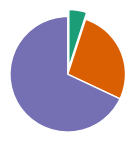

Source code (Python):
#!/usr/bin/env python
import numpy as np
import matplotlib.pyplot as plt
import seaborn as sns

sns.set_theme("talk")


x = np.array([5, 27, 68])

fig, ax = plt.subplots(figsize=(1.5, 1.5))
ax.pie(
    x,
    explode=[0.15, 0, 0],
    colors=["#1b9e77", "#d95f02", "#7570b3"],
    #labels=["Ordinary Matter", "Dark Matter", "Dark Energy"],
    #labeldistance=0.25,
    radius=1.25,
    wedgeprops={"linewidth": 1, "edgecolor": "white"},
    textprops={"va": "center", "ha": "left"},
    startangle=90,
    counterclock=False,
    #dict(rotation_mode = 'anchor', va='center', ha='left'),
)
fig.savefig("content.pdf")
